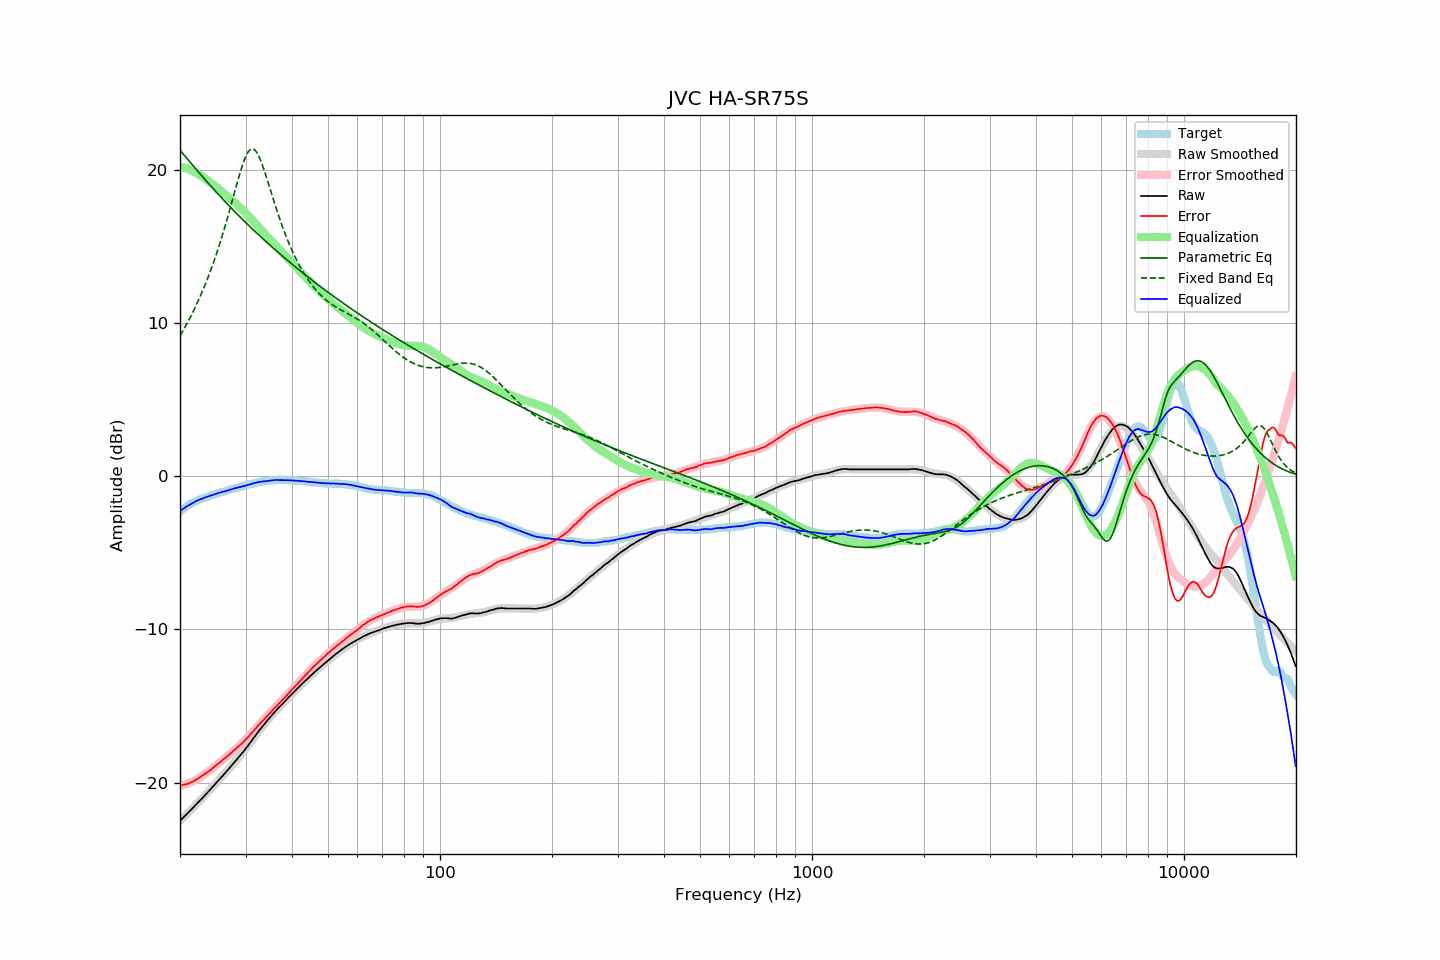

Source data for this figure (header and first rows):
frequency, raw, error, smoothed, error_smoothed, equalization, parametric_eq, fixed_band_eq, equalized_raw, equalized_smoothed, target
20.00, -22.50, -20.19, -22.50, -20.21, 20.21, 21.29, 9.16, -2.28, -2.28, -2.31
20.20, -22.40, -20.18, -22.39, -20.19, 20.19, 21.16, 9.34, -2.21, -2.20, -2.22
20.40, -22.29, -20.15, -22.29, -20.16, 20.16, 21.03, 9.52, -2.13, -2.13, -2.13
20.61, -22.19, -20.12, -22.18, -20.13, 20.13, 20.91, 9.71, -2.06, -2.06, -2.07
20.81, -22.08, -20.10, -22.08, -20.09, 20.09, 20.78, 9.90, -1.98, -1.99, -1.97
21.02, -21.98, -20.08, -21.97, -20.05, 20.05, 20.66, 10.09, -1.92, -1.92, -1.90
21.23, -21.87, -20.03, -21.87, -20.01, 20.01, 20.53, 10.29, -1.86, -1.86, -1.84
21.44, -21.76, -19.99, -21.76, -19.97, 19.97, 20.41, 10.50, -1.80, -1.80, -1.77
21.66, -21.66, -19.93, -21.65, -19.92, 19.92, 20.29, 10.71, -1.74, -1.74, -1.73
21.87, -21.54, -19.87, -21.55, -19.86, 19.86, 20.16, 10.93, -1.68, -1.68, -1.67
22.09, -21.43, -19.81, -21.44, -19.81, 19.81, 20.04, 11.15, -1.63, -1.63, -1.62
22.31, -21.32, -19.75, -21.33, -19.75, 19.75, 19.92, 11.37, -1.57, -1.58, -1.57
22.54, -21.22, -19.68, -21.22, -19.69, 19.69, 19.79, 11.61, -1.53, -1.53, -1.54
22.76, -21.11, -19.61, -21.11, -19.62, 19.62, 19.67, 11.84, -1.49, -1.49, -1.50
22.99, -21.01, -19.54, -21.00, -19.55, 19.55, 19.55, 12.09, -1.46, -1.45, -1.47
23.22, -20.89, -19.46, -20.89, -19.47, 19.47, 19.43, 12.34, -1.41, -1.41, -1.43
23.45, -20.78, -19.39, -20.78, -19.40, 19.40, 19.31, 12.60, -1.38, -1.38, -1.39
23.69, -20.67, -19.32, -20.66, -19.32, 19.32, 19.19, 12.86, -1.35, -1.34, -1.35
23.92, -20.55, -19.25, -20.55, -19.24, 19.24, 19.08, 13.14, -1.31, -1.31, -1.30
24.16, -20.44, -19.18, -20.43, -19.16, 19.16, 18.96, 13.42, -1.27, -1.27, -1.25
24.40, -20.31, -19.09, -20.32, -19.08, 19.08, 18.84, 13.70, -1.23, -1.24, -1.22
24.65, -20.21, -19.00, -20.20, -19.00, 19.00, 18.72, 14.00, -1.20, -1.20, -1.21
24.89, -20.08, -18.91, -20.09, -18.92, 18.92, 18.61, 14.30, -1.16, -1.17, -1.17
25.14, -19.96, -18.83, -19.97, -18.84, 18.84, 18.49, 14.62, -1.13, -1.13, -1.13
25.39, -19.85, -18.75, -19.85, -18.75, 18.75, 18.38, 14.94, -1.10, -1.10, -1.10
25.65, -19.74, -18.67, -19.74, -18.67, 18.67, 18.27, 15.27, -1.07, -1.07, -1.07
25.91, -19.62, -18.57, -19.62, -18.58, 18.58, 18.15, 15.60, -1.04, -1.04, -1.05
26.16, -19.49, -18.48, -19.50, -18.49, 18.49, 18.04, 15.95, -1.00, -1.01, -1.01
26.43, -19.39, -18.41, -19.38, -18.40, 18.40, 17.93, 16.31, -0.99, -0.98, -0.98
26.69, -19.27, -18.32, -19.26, -18.31, 18.31, 17.82, 16.67, -0.95, -0.95, -0.95
26.96, -19.15, -18.23, -19.14, -18.22, 18.22, 17.71, 17.04, -0.92, -0.92, -0.92
27.23, -19.03, -18.14, -19.02, -18.14, 18.14, 17.60, 17.41, -0.89, -0.89, -0.89
27.50, -18.90, -18.04, -18.90, -18.05, 18.05, 17.49, 17.79, -0.85, -0.86, -0.86
27.77, -18.77, -17.94, -18.78, -17.96, 17.96, 17.38, 18.18, -0.82, -0.83, -0.83
28.05, -18.66, -17.86, -18.66, -17.86, 17.86, 17.28, 18.56, -0.79, -0.80, -0.80
28.33, -18.54, -17.76, -18.54, -17.77, 17.77, 17.17, 18.94, -0.76, -0.77, -0.78
28.62, -18.41, -17.66, -18.41, -17.68, 17.68, 17.06, 19.32, -0.73, -0.74, -0.75
28.90, -18.29, -17.58, -18.29, -17.58, 17.58, 16.96, 19.68, -0.71, -0.71, -0.71
29.19, -18.17, -17.48, -18.16, -17.48, 17.48, 16.85, 20.03, -0.69, -0.68, -0.69
29.48, -18.04, -17.40, -18.03, -17.38, 17.38, 16.75, 20.35, -0.66, -0.65, -0.64
29.78, -17.91, -17.28, -17.90, -17.27, 17.27, 16.65, 20.64, -0.63, -0.62, -0.63
30.08, -17.78, -17.18, -17.76, -17.17, 17.17, 16.55, 20.90, -0.61, -0.60, -0.60
30.38, -17.64, -17.07, -17.63, -17.06, 17.06, 16.44, 21.10, -0.58, -0.57, -0.57
30.68, -17.50, -16.96, -17.49, -16.95, 16.95, 16.34, 21.25, -0.55, -0.54, -0.54
30.99, -17.36, -16.84, -17.35, -16.83, 16.83, 16.24, 21.34, -0.52, -0.51, -0.52
31.30, -17.21, -16.71, -17.21, -16.72, 16.72, 16.14, 21.37, -0.49, -0.49, -0.50
31.61, -17.07, -16.60, -17.07, -16.60, 16.60, 16.04, 21.34, -0.46, -0.46, -0.47
31.93, -16.92, -16.47, -16.93, -16.49, 16.49, 15.94, 21.25, -0.43, -0.44, -0.45
32.24, -16.77, -16.35, -16.79, -16.37, 16.37, 15.84, 21.10, -0.40, -0.42, -0.42
32.57, -16.64, -16.24, -16.65, -16.25, 16.25, 15.75, 20.90, -0.39, -0.40, -0.40
32.89, -16.51, -16.13, -16.51, -16.13, 16.13, 15.65, 20.66, -0.37, -0.38, -0.38
33.22, -16.37, -16.01, -16.38, -16.02, 16.02, 15.55, 20.39, -0.35, -0.36, -0.36
33.55, -16.24, -15.91, -16.24, -15.90, 15.90, 15.46, 20.09, -0.34, -0.34, -0.34
33.89, -16.12, -15.79, -16.11, -15.79, 15.79, 15.36, 19.77, -0.33, -0.32, -0.33
34.23, -15.99, -15.68, -15.99, -15.68, 15.68, 15.27, 19.44, -0.31, -0.31, -0.31
34.57, -15.87, -15.57, -15.86, -15.56, 15.56, 15.17, 19.10, -0.30, -0.30, -0.30
34.92, -15.74, -15.45, -15.74, -15.45, 15.45, 15.08, 18.76, -0.28, -0.29, -0.29
35.27, -15.62, -15.35, -15.62, -15.34, 15.34, 14.98, 18.43, -0.27, -0.28, -0.27
35.62, -15.50, -15.22, -15.50, -15.23, 15.23, 14.89, 18.09, -0.26, -0.27, -0.28
35.97, -15.37, -15.11, -15.38, -15.12, 15.12, 14.80, 17.76, -0.25, -0.26, -0.27
... 635 more rows
